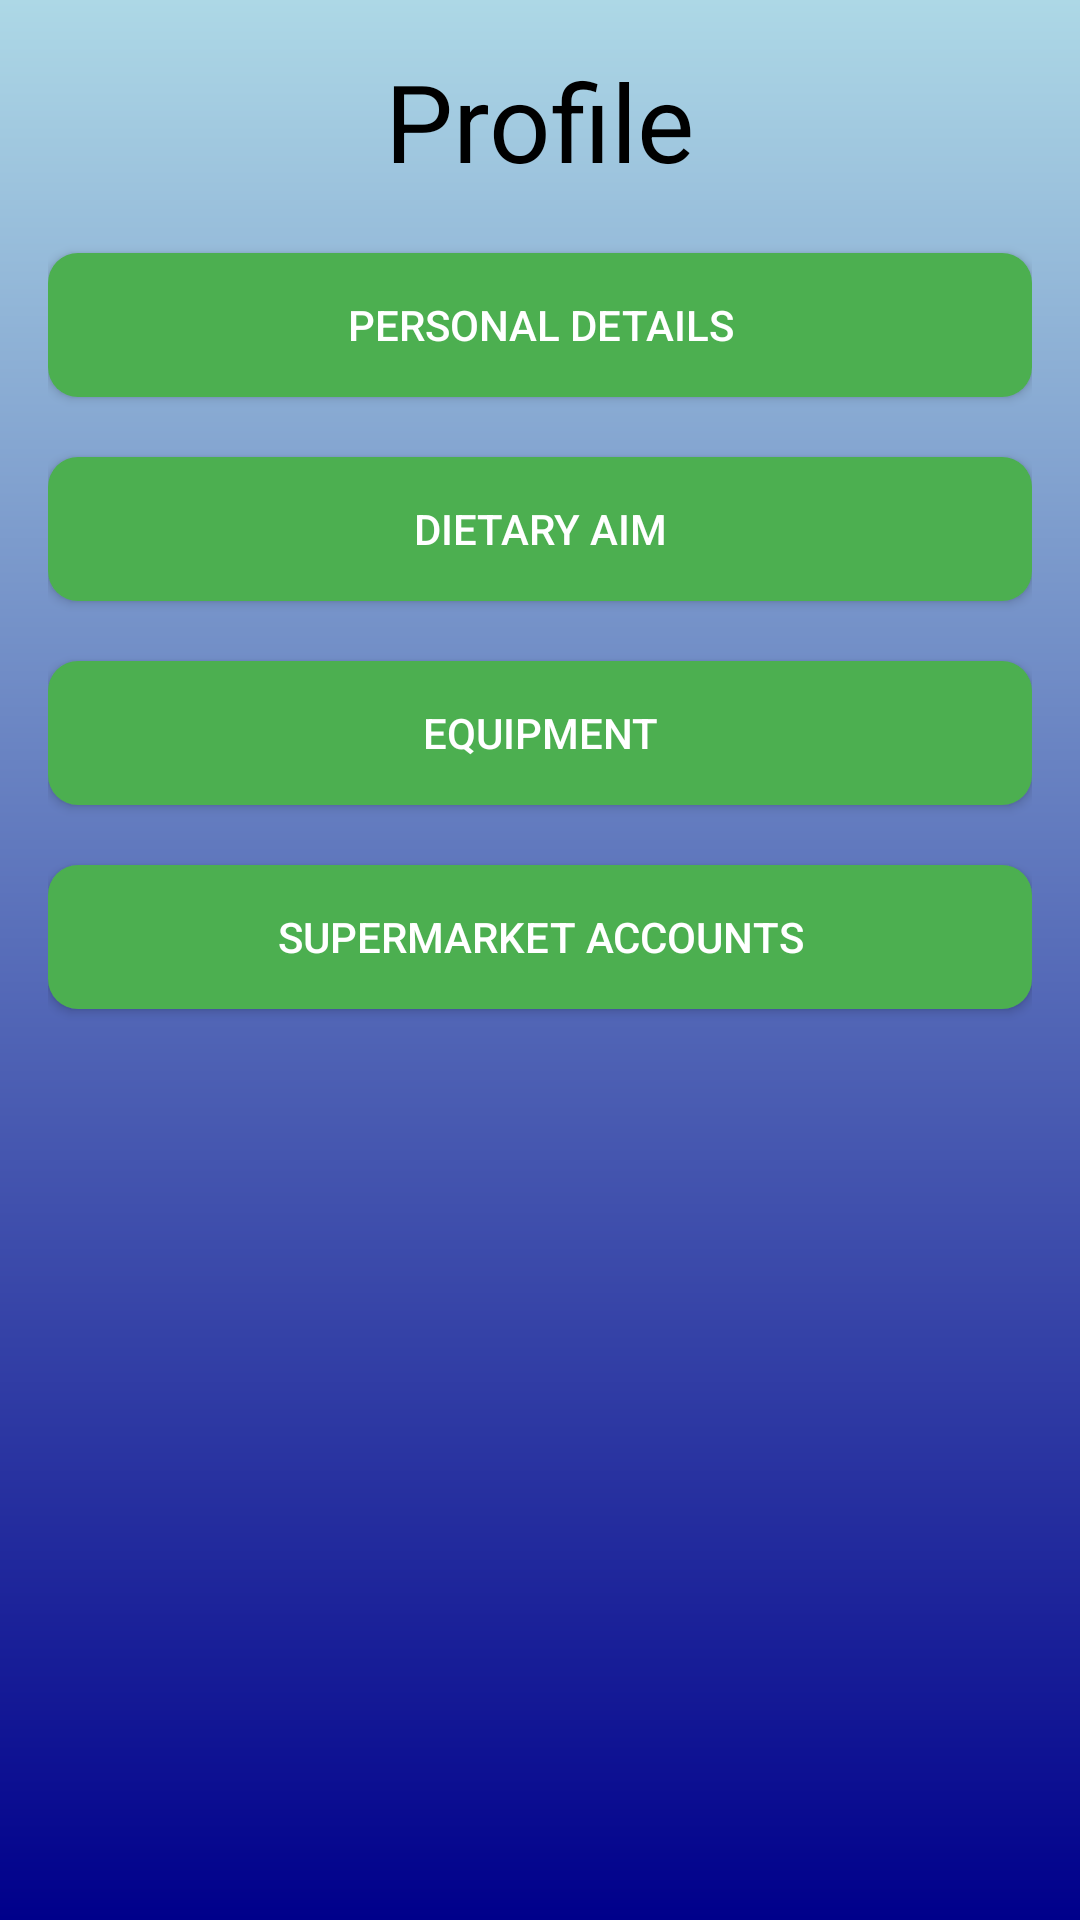

This screen was rendered from an Android layout file. Write that file and the resources it references.
<!-- AndroidManifest.xml: application theme Theme.FoodSage -->
<!-- res/layout/profile.xml -->
<?xml version="1.0" encoding="utf-8"?>
<RelativeLayout xmlns:android="http://schemas.android.com/apk/res/android"
    android:layout_width="match_parent"
    android:layout_height="match_parent"
    android:padding="16dp"
    android:background="@drawable/background_gradient">

    <TextView
        android:id="@+id/profile"
        android:layout_width="wrap_content"
        android:layout_height="wrap_content"
        android:text="@string/profile"
        android:textSize="36sp"
        android:textColor="#000"
        android:layout_centerHorizontal="true" />

    <Button
        android:id="@+id/personal_details"
        android:layout_width="match_parent"
        android:layout_height="wrap_content"
        android:text="@string/personal_details"
        android:layout_below="@id/profile"
        android:background="@drawable/custom_button"
        android:textColor="#fff"
        android:layout_marginTop="20dp" />

    <Button
        android:id="@+id/diet_aim"
        android:layout_width="match_parent"
        android:layout_height="wrap_content"
        android:text="@string/diet_aim"
        android:layout_below="@id/personal_details"
        android:background="@drawable/custom_button"
        android:textColor="#fff"
        android:layout_marginTop="20dp" />

    <Button
        android:id="@+id/equipment"
        android:layout_width="match_parent"
        android:layout_height="wrap_content"
        android:text="@string/equipment"
        android:layout_below="@id/diet_aim"
        android:background="@drawable/custom_button"
        android:textColor="#fff"
        android:layout_marginTop="20dp" />

    <Button
        android:id="@+id/supermarket_accounts"
        android:layout_width="match_parent"
        android:layout_height="wrap_content"
        android:text="@string/supermarket_accounts"
        android:layout_below="@id/equipment"
        android:background="@drawable/custom_button"
        android:textColor="#fff"
        android:layout_marginTop="20dp" />

</RelativeLayout>
<!-- resources referenced by this layout -->
<resources>
  <!-- drawable background_gradient (drawable) -->
  <?xml version="1.0" encoding="utf-8"?>
  <shape xmlns:android="http://schemas.android.com/apk/res/android">
      <gradient
          android:angle="270"
          android:startColor="#ADD8E6"
          android:endColor="#00008B"
          android:type="linear" />
  </shape>
  <!-- drawable custom_button (drawable) -->
  <?xml version="1.0" encoding="utf-8"?>
  <selector xmlns:android="http://schemas.android.com/apk/res/android">
      <item>
          <shape>
              <solid android:color="#4CAF50" />
              <corners android:radius="10dp" />
          </shape>
      </item>
  </selector>
  <string name="diet_aim">Dietary Aim</string>
  <string name="equipment">Equipment</string>
  <string name="personal_details">Personal details</string>
  <string name="profile">Profile</string>
  <string name="supermarket_accounts">Supermarket accounts</string>
  <style name="Theme.FoodSage" parent="android:Theme.Material.Light.NoActionBar" />
</resources>
